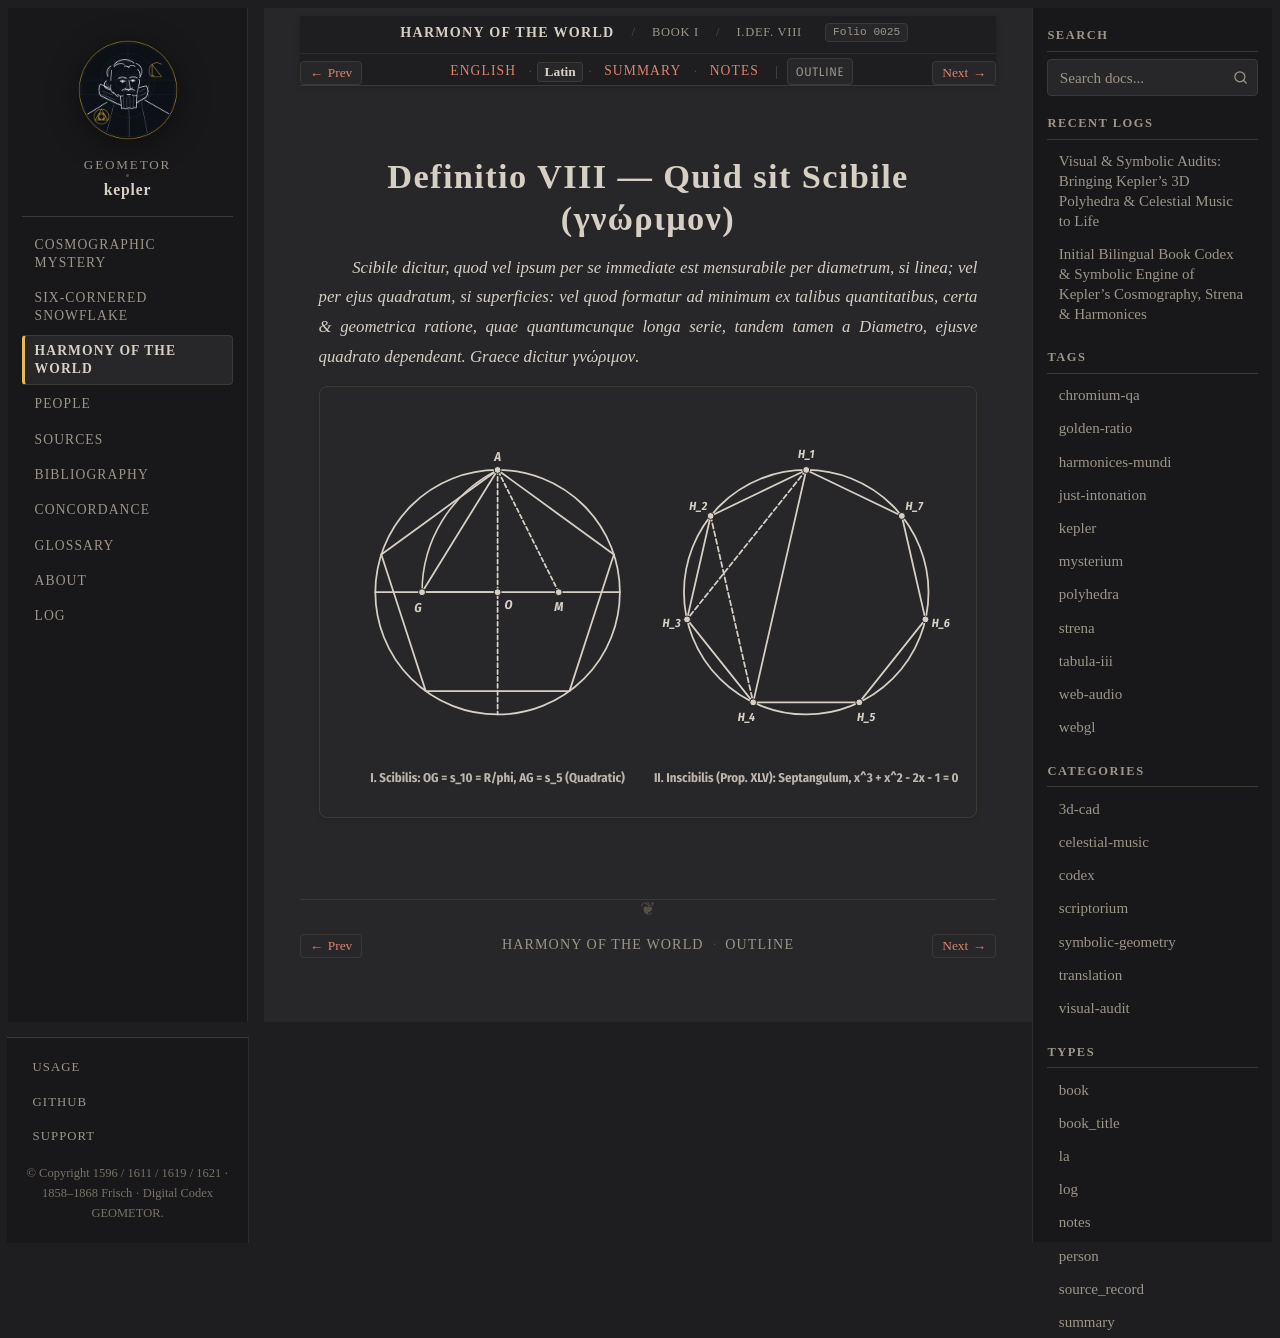

repository: geometor/kepler · page: harmonices_mundi/liber_i/def_08/la.html · generator: sphinx

:type: la
:layout: book
:canonical_id: I.Def. VIII
:order: 9
:folio: harmonices_mundi:0025

.. _hm-liber-i-def_08-la:
.. _hm-liber-i-def_01_25-la:

Definitio VIII — Quid sit Scibile (γνώριμον)
============================================

.. folio:: harmonices_mundi:0025
   :page: p. 8

.. rst-class:: latin-source

*Scibile dicitur, quod vel ipsum per se immediate est mensurabile per diametrum, si linea; vel per ejus quadratum, si superficies: vel quod formatur ad minimum ex talibus quantitatibus, certa & geometrica ratione, quae quantumcunque longa serie, tandem tamen a Diametro, ejusve quadrato dependeant. Graece dicitur γνώριμον.*

.. picture:: /_static/figures/fig06_scibilia_pentagon_vs_heptagon.svg
   :alt: Pentagonum et Decagonum Scibilia contra Septangulum Inscibile
